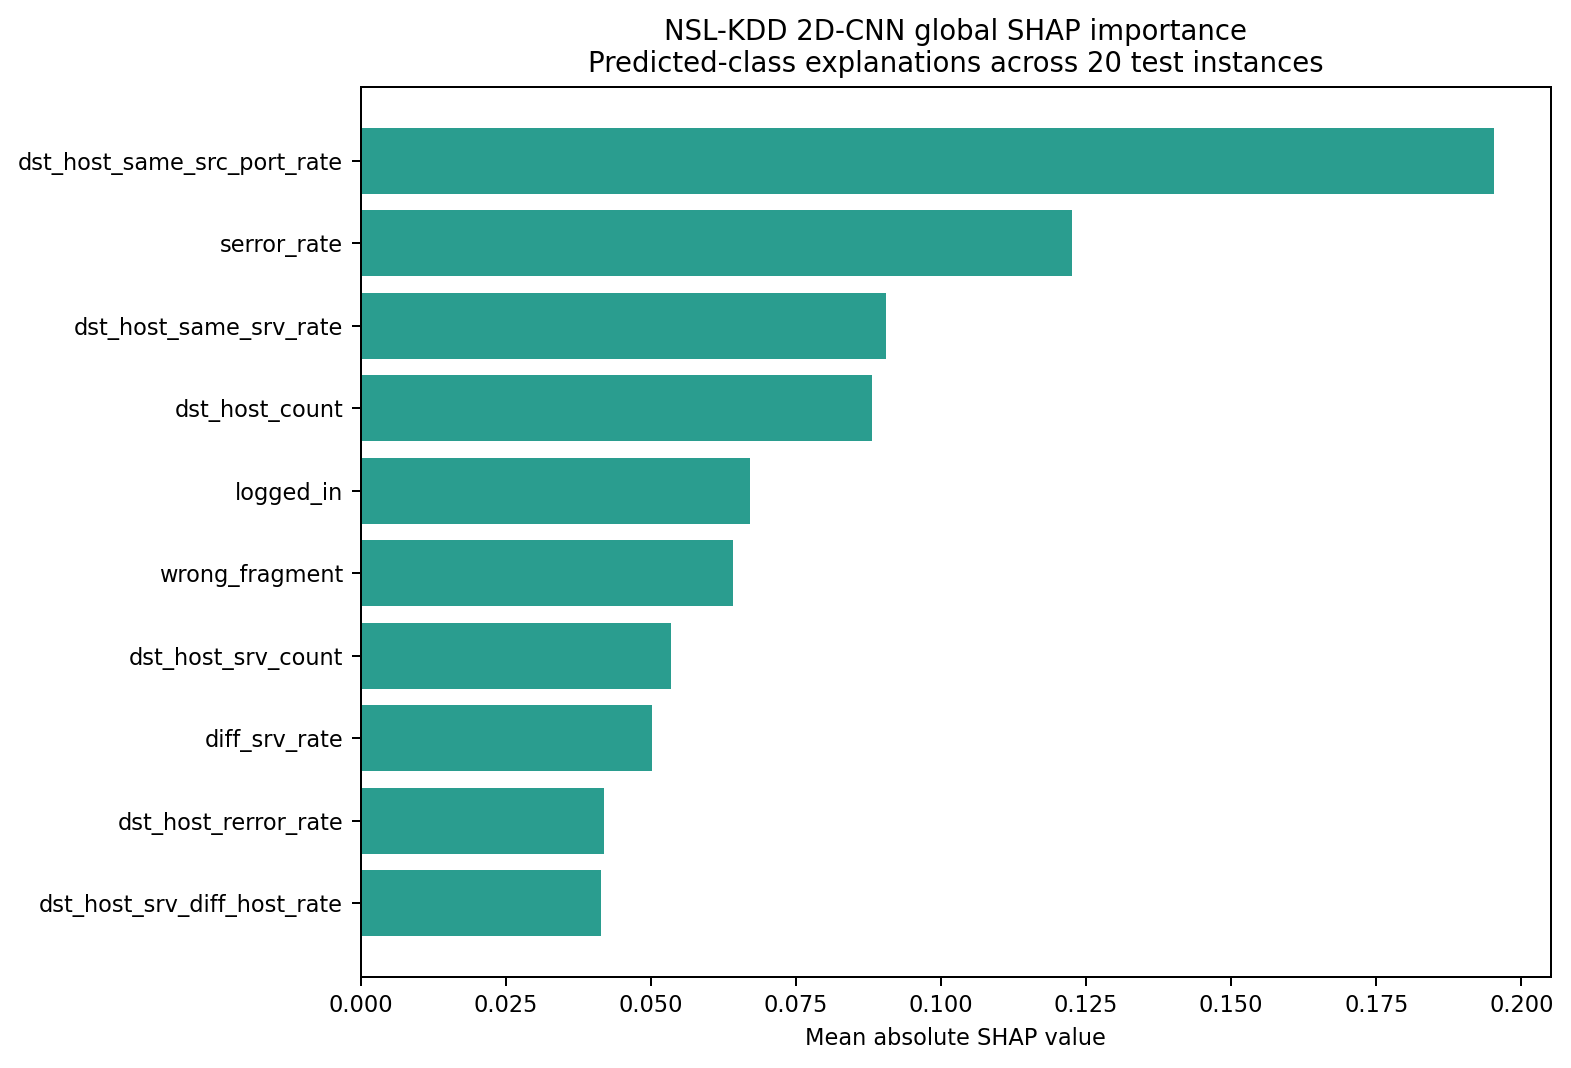

Source data for this figure (header and first rows):
feature, mean_absolute_shap
dst_host_same_src_port_rate, 0.1953
serror_rate, 0.1227
dst_host_same_srv_rate, 0.09061
dst_host_count, 0.08818
logged_in, 0.06717
wrong_fragment, 0.06412
dst_host_srv_count, 0.05355
diff_srv_rate, 0.05026
dst_host_rerror_rate, 0.04201
dst_host_srv_diff_host_rate, 0.04147
service, 0.03946
flag, 0.03836
same_srv_rate, 0.03432
count, 0.0331
protocol_type, 0.03031
srv_diff_host_rate, 0.0236
hot, 0.02175
num_file_creations, 0.01935
srv_count, 0.0189
duration, 0.01761
land, 0.01735
num_access_files, 0.01715
dst_host_diff_srv_rate, 0.01697
urgent, 0.01687
rerror_rate, 0.01666
is_guest_login, 0.01596
num_compromised, 0.01594
num_failed_logins, 0.01575
root_shell, 0.01552
num_shells, 0.0154
src_bytes, 0.01527
dst_bytes, 0.01486
num_outbound_cmds, 0.01469
su_attempted, 0.01427
is_host_login, 0.01125
